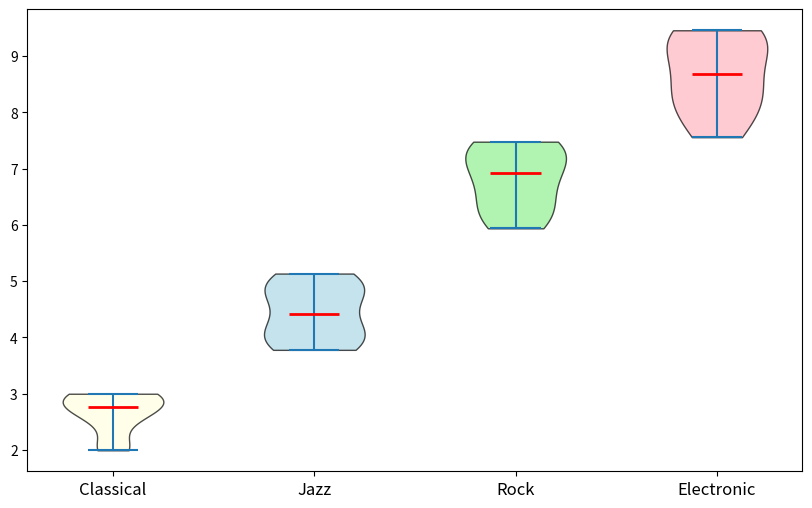

Recreate this plot in Python.
import matplotlib.pyplot as plt
import numpy as np

# Data for horizontal violin chart
classical_music = [2.1, 2.3, 2.8, 2.7, 2.5, 2.6, 2.9, 3.0, 2.8, 2.7]
jazz_music = [4.0, 4.2, 4.4, 4.5, 4.6, 4.3, 4.2, 4.1, 4.8, 4.7]
rock_music = [6.5, 6.6, 6.7, 6.8, 6.9, 6.7, 6.5, 6.8, 6.9, 7.0]
electronic_music = [8.3, 8.4, 8.5, 8.6, 8.7, 8.6, 8.5, 8.4, 8.8, 8.9]
variation_factors = [0.95, 0.9, 1.05, 1.1, 1.08, 0.98, 0.96, 1.0, 1.07, 1.02]
classical_var = np.multiply(classical_music, variation_factors)
jazz_var = np.multiply(jazz_music, variation_factors)
rock_var = np.multiply(rock_music, variation_factors)
electronic_var = np.multiply(electronic_music, variation_factors)

violin_plot_data = [classical_var, jazz_var, rock_var, electronic_var]
labels = ["Classical", "Jazz", "Rock", "Electronic"]

fig, ax = plt.subplots(figsize=(10, 6))
violin_parts = ax.violinplot(violin_plot_data, vert=True, showmeans=False, showmedians=True)

colors = ['lightyellow', 'lightblue', 'lightgreen', 'lightpink']
for pc, color in zip(violin_parts['bodies'], colors):
    pc.set_facecolor(color)
    pc.set_edgecolor('black')
    pc.set_alpha(0.7)

violin_parts['cmedians'].set_color('red')
violin_parts['cmedians'].set_linewidth(2)

ax.set_xticks(np.arange(1, len(labels) + 1))
ax.set_xticklabels(labels, fontsize=12)

plt.show()
